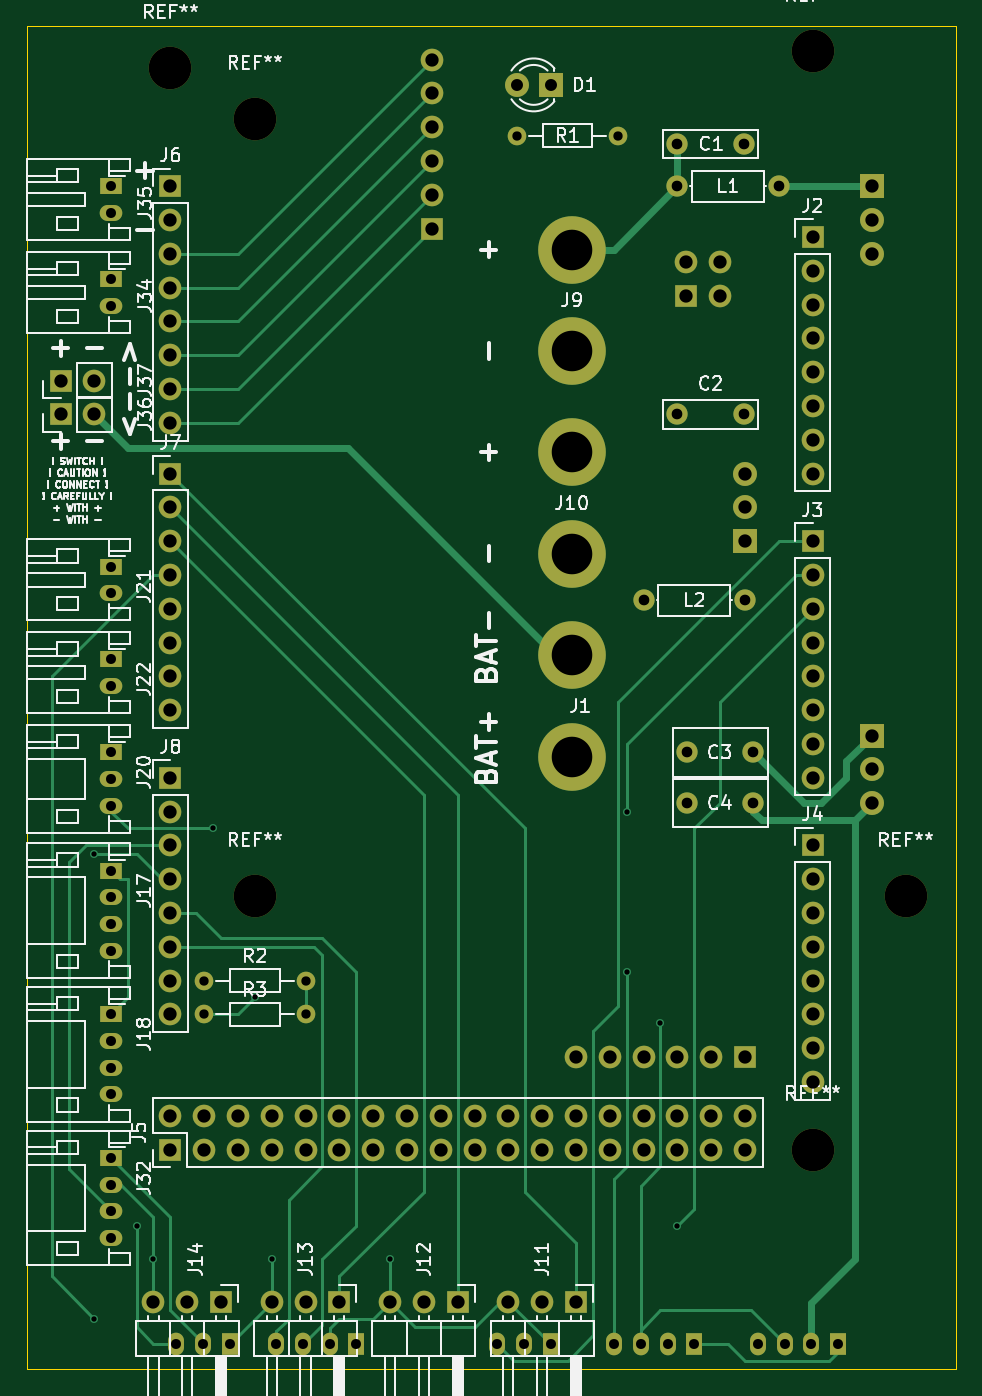
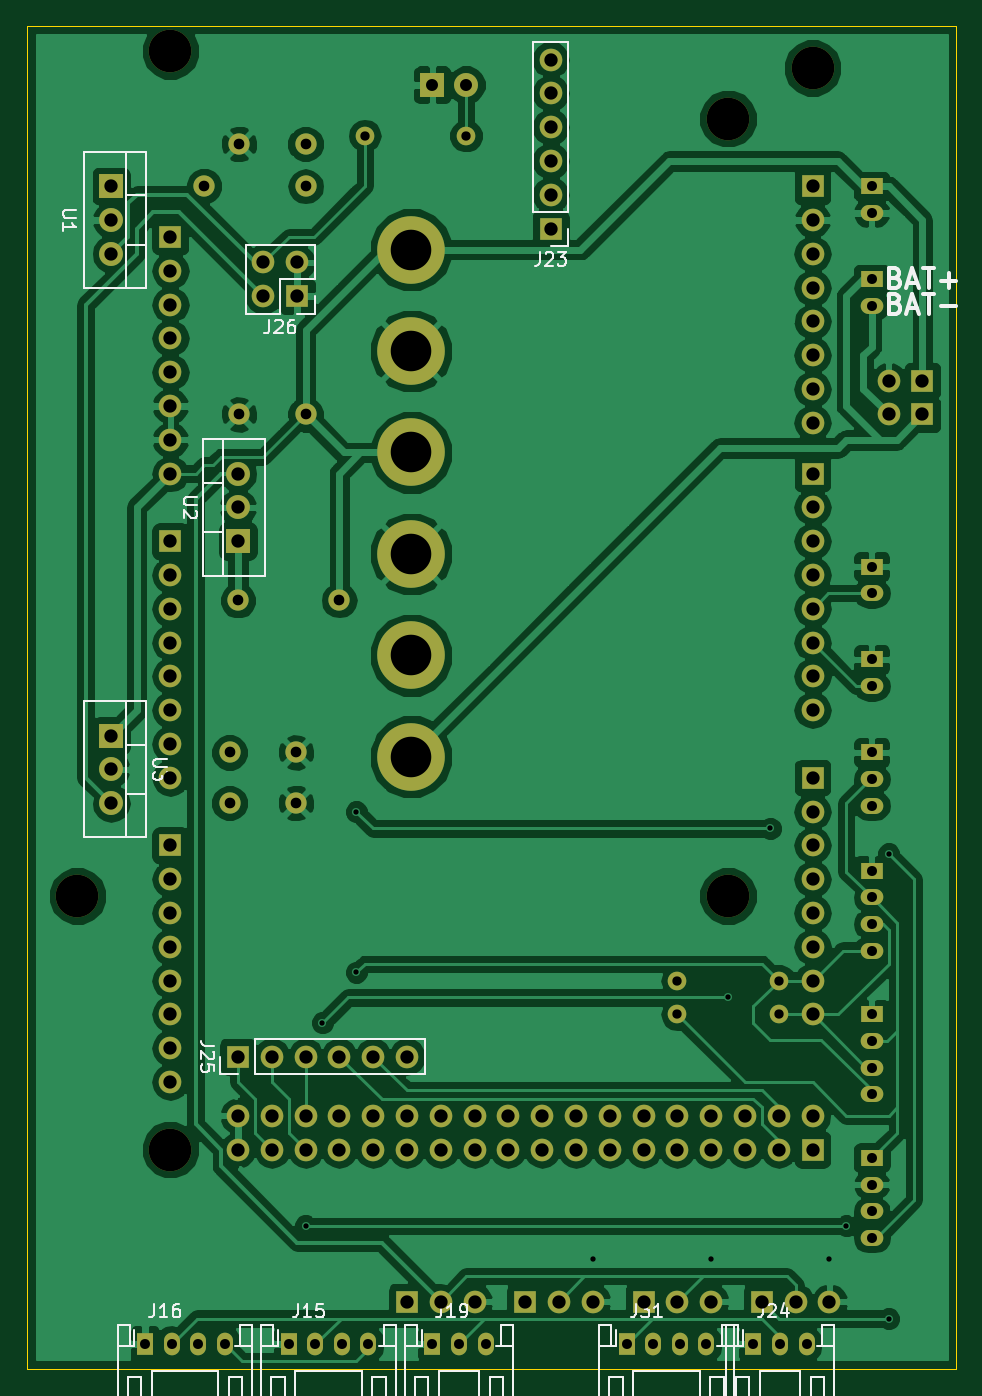
Circuit board: 8 layer files. Board 69.9 x 101.0 mm.
- bottom_copper: Arduino Interface-B.Cu.gbl (145448 bytes)
- bottom_mask: Arduino Interface-B.Mask.gbs (6116 bytes)
- bottom_silk: Arduino Interface-B.SilkS.gbo (18493 bytes)
- outline: Arduino Interface-Edge.Cuts.gm1 (469 bytes)
- top_copper: Arduino Interface-F.Cu.gtl (13324 bytes)
- top_mask: Arduino Interface-F.Mask.gts (6116 bytes)
- top_silk: Arduino Interface-F.SilkS.gto (61867 bytes)
- drill: Arduino Interface.drl (3721 bytes)

=== bottom_copper: Arduino Interface-B.Cu.gbl (145448 bytes, source omitted) ===
=== bottom_mask: Arduino Interface-B.Mask.gbs ===
G04 #@! TF.FileFunction,Soldermask,Bot*
%FSLAX46Y46*%
G04 Gerber Fmt 4.6, Leading zero omitted, Abs format (unit mm)*
G04 Created by KiCad (PCBNEW 4.0.7) date 03/26/18 11:27:05*
%MOMM*%
%LPD*%
G01*
G04 APERTURE LIST*
%ADD10C,0.100000*%
%ADD11R,1.800000X1.800000*%
%ADD12C,1.800000*%
%ADD13R,1.700000X1.700000*%
%ADD14O,1.700000X1.700000*%
%ADD15R,1.200000X1.700000*%
%ADD16O,1.200000X1.700000*%
%ADD17R,1.700000X1.200000*%
%ADD18O,1.700000X1.200000*%
%ADD19C,1.400000*%
%ADD20O,1.400000X1.400000*%
%ADD21C,1.600000*%
%ADD22O,1.600000X1.600000*%
%ADD23O,1.800000X1.800000*%
%ADD24C,5.080000*%
%ADD25C,3.200000*%
G04 APERTURE END LIST*
D10*
D11*
X157480000Y-57150000D03*
D12*
X154940000Y-57150000D03*
D13*
X159385000Y-148590000D03*
D14*
X156845000Y-148590000D03*
X154305000Y-148590000D03*
D13*
X150495000Y-148590000D03*
D14*
X147955000Y-148590000D03*
X145415000Y-148590000D03*
D13*
X141605000Y-148590000D03*
D14*
X139065000Y-148590000D03*
X136525000Y-148590000D03*
D13*
X132715000Y-148590000D03*
D14*
X130175000Y-148590000D03*
X127635000Y-148590000D03*
D15*
X168275000Y-151765000D03*
D16*
X166275000Y-151765000D03*
X164275000Y-151765000D03*
X162275000Y-151765000D03*
D15*
X179070000Y-151765000D03*
D16*
X177070000Y-151765000D03*
X175070000Y-151765000D03*
X173070000Y-151765000D03*
D17*
X124460000Y-116205000D03*
D18*
X124460000Y-118205000D03*
X124460000Y-120205000D03*
X124460000Y-122205000D03*
D17*
X124460000Y-127000000D03*
D18*
X124460000Y-129000000D03*
X124460000Y-131000000D03*
X124460000Y-133000000D03*
D15*
X157480000Y-151765000D03*
D16*
X155480000Y-151765000D03*
X153480000Y-151765000D03*
D17*
X124460000Y-107315000D03*
D18*
X124460000Y-109315000D03*
X124460000Y-111315000D03*
D17*
X124460000Y-93345000D03*
D18*
X124460000Y-95345000D03*
D17*
X124460000Y-100330000D03*
D18*
X124460000Y-102330000D03*
D15*
X133350000Y-151765000D03*
D16*
X131350000Y-151765000D03*
X129350000Y-151765000D03*
D15*
X142875000Y-151765000D03*
D16*
X140875000Y-151765000D03*
X138875000Y-151765000D03*
X136875000Y-151765000D03*
D17*
X124460000Y-137795000D03*
D18*
X124460000Y-139795000D03*
X124460000Y-141795000D03*
X124460000Y-143795000D03*
D19*
X154940000Y-60960000D03*
D20*
X162560000Y-60960000D03*
D13*
X177165000Y-91440000D03*
D14*
X177165000Y-93980000D03*
X177165000Y-96520000D03*
X177165000Y-99060000D03*
X177165000Y-101600000D03*
X177165000Y-104140000D03*
X177165000Y-106680000D03*
X177165000Y-109220000D03*
D13*
X177165000Y-114300000D03*
D14*
X177165000Y-116840000D03*
X177165000Y-119380000D03*
X177165000Y-121920000D03*
X177165000Y-124460000D03*
X177165000Y-127000000D03*
X177165000Y-129540000D03*
X177165000Y-132080000D03*
D13*
X128905000Y-137160000D03*
D14*
X128905000Y-134620000D03*
X131445000Y-137160000D03*
X131445000Y-134620000D03*
X133985000Y-137160000D03*
X133985000Y-134620000D03*
X136525000Y-137160000D03*
X136525000Y-134620000D03*
X139065000Y-137160000D03*
X139065000Y-134620000D03*
X141605000Y-137160000D03*
X141605000Y-134620000D03*
X144145000Y-137160000D03*
X144145000Y-134620000D03*
X146685000Y-137160000D03*
X146685000Y-134620000D03*
X149225000Y-137160000D03*
X149225000Y-134620000D03*
X151765000Y-137160000D03*
X151765000Y-134620000D03*
X154305000Y-137160000D03*
X154305000Y-134620000D03*
X156845000Y-137160000D03*
X156845000Y-134620000D03*
X159385000Y-137160000D03*
X159385000Y-134620000D03*
X161925000Y-137160000D03*
X161925000Y-134620000D03*
X164465000Y-137160000D03*
X164465000Y-134620000D03*
X167005000Y-137160000D03*
X167005000Y-134620000D03*
X169545000Y-137160000D03*
X169545000Y-134620000D03*
X172085000Y-137160000D03*
X172085000Y-134620000D03*
D13*
X128905000Y-64770000D03*
D14*
X128905000Y-67310000D03*
X128905000Y-69850000D03*
X128905000Y-72390000D03*
X128905000Y-74930000D03*
X128905000Y-77470000D03*
X128905000Y-80010000D03*
X128905000Y-82550000D03*
D13*
X128905000Y-86360000D03*
D14*
X128905000Y-88900000D03*
X128905000Y-91440000D03*
X128905000Y-93980000D03*
X128905000Y-96520000D03*
X128905000Y-99060000D03*
X128905000Y-101600000D03*
X128905000Y-104140000D03*
D13*
X128905000Y-109220000D03*
D14*
X128905000Y-111760000D03*
X128905000Y-114300000D03*
X128905000Y-116840000D03*
X128905000Y-119380000D03*
X128905000Y-121920000D03*
X128905000Y-124460000D03*
X128905000Y-127000000D03*
D21*
X174625000Y-64770000D03*
D22*
X167005000Y-64770000D03*
D21*
X172085000Y-95885000D03*
D22*
X164465000Y-95885000D03*
D11*
X181610000Y-64770000D03*
D23*
X181610000Y-67310000D03*
X181610000Y-69850000D03*
D11*
X172085000Y-91440000D03*
D23*
X172085000Y-88900000D03*
X172085000Y-86360000D03*
D11*
X181610000Y-106045000D03*
D23*
X181610000Y-108585000D03*
X181610000Y-111125000D03*
D17*
X124460000Y-71755000D03*
D18*
X124460000Y-73755000D03*
D17*
X124460000Y-64770000D03*
D18*
X124460000Y-66770000D03*
D24*
X159067500Y-107632500D03*
X159067500Y-100012500D03*
X159067500Y-77152500D03*
X159067500Y-69532500D03*
X159067500Y-92392500D03*
X159067500Y-84772500D03*
D13*
X120650000Y-81915000D03*
D14*
X123190000Y-81915000D03*
D13*
X120650000Y-79375000D03*
D14*
X123190000Y-79375000D03*
D13*
X177165000Y-68580000D03*
D14*
X177165000Y-71120000D03*
X177165000Y-73660000D03*
X177165000Y-76200000D03*
X177165000Y-78740000D03*
X177165000Y-81280000D03*
X177165000Y-83820000D03*
X177165000Y-86360000D03*
D21*
X172720000Y-107315000D03*
X167720000Y-107315000D03*
X172720000Y-111125000D03*
X167720000Y-111125000D03*
X167005000Y-61595000D03*
X172005000Y-61595000D03*
X167005000Y-81915000D03*
X172005000Y-81915000D03*
D13*
X148590000Y-67945000D03*
D14*
X148590000Y-65405000D03*
X148590000Y-62865000D03*
X148590000Y-60325000D03*
X148590000Y-57785000D03*
X148590000Y-55245000D03*
D13*
X172085000Y-130175000D03*
D14*
X169545000Y-130175000D03*
X167005000Y-130175000D03*
X164465000Y-130175000D03*
X161925000Y-130175000D03*
X159385000Y-130175000D03*
D13*
X167640000Y-73025000D03*
D14*
X170180000Y-73025000D03*
X167640000Y-70485000D03*
X170180000Y-70485000D03*
D25*
X128905000Y-55880000D03*
X177165000Y-54610000D03*
X177165000Y-137160000D03*
X135255000Y-59690000D03*
X135255000Y-118110000D03*
X184150000Y-118110000D03*
D19*
X131445000Y-124460000D03*
D20*
X139065000Y-124460000D03*
D19*
X131445000Y-127000000D03*
D20*
X139065000Y-127000000D03*
M02*

=== bottom_silk: Arduino Interface-B.SilkS.gbo (18493 bytes, source omitted) ===
=== outline: Arduino Interface-Edge.Cuts.gm1 ===
G04 #@! TF.FileFunction,Profile,NP*
%FSLAX46Y46*%
G04 Gerber Fmt 4.6, Leading zero omitted, Abs format (unit mm)*
G04 Created by KiCad (PCBNEW 4.0.7) date 03/26/18 11:27:05*
%MOMM*%
%LPD*%
G01*
G04 APERTURE LIST*
%ADD10C,0.100000*%
G04 APERTURE END LIST*
D10*
X118110000Y-52705000D02*
X118110000Y-153670000D01*
X187960000Y-52705000D02*
X187960000Y-153670000D01*
X118110000Y-52705000D02*
X187960000Y-52705000D01*
X187960000Y-153670000D02*
X118110000Y-153670000D01*
M02*

=== top_copper: Arduino Interface-F.Cu.gtl (13324 bytes, source omitted) ===
=== top_mask: Arduino Interface-F.Mask.gts ===
G04 #@! TF.FileFunction,Soldermask,Top*
%FSLAX46Y46*%
G04 Gerber Fmt 4.6, Leading zero omitted, Abs format (unit mm)*
G04 Created by KiCad (PCBNEW 4.0.7) date 03/26/18 11:27:05*
%MOMM*%
%LPD*%
G01*
G04 APERTURE LIST*
%ADD10C,0.100000*%
%ADD11R,1.800000X1.800000*%
%ADD12C,1.800000*%
%ADD13R,1.700000X1.700000*%
%ADD14O,1.700000X1.700000*%
%ADD15R,1.200000X1.700000*%
%ADD16O,1.200000X1.700000*%
%ADD17R,1.700000X1.200000*%
%ADD18O,1.700000X1.200000*%
%ADD19C,1.400000*%
%ADD20O,1.400000X1.400000*%
%ADD21C,1.600000*%
%ADD22O,1.600000X1.600000*%
%ADD23O,1.800000X1.800000*%
%ADD24C,5.080000*%
%ADD25C,3.200000*%
G04 APERTURE END LIST*
D10*
D11*
X157480000Y-57150000D03*
D12*
X154940000Y-57150000D03*
D13*
X159385000Y-148590000D03*
D14*
X156845000Y-148590000D03*
X154305000Y-148590000D03*
D13*
X150495000Y-148590000D03*
D14*
X147955000Y-148590000D03*
X145415000Y-148590000D03*
D13*
X141605000Y-148590000D03*
D14*
X139065000Y-148590000D03*
X136525000Y-148590000D03*
D13*
X132715000Y-148590000D03*
D14*
X130175000Y-148590000D03*
X127635000Y-148590000D03*
D15*
X168275000Y-151765000D03*
D16*
X166275000Y-151765000D03*
X164275000Y-151765000D03*
X162275000Y-151765000D03*
D15*
X179070000Y-151765000D03*
D16*
X177070000Y-151765000D03*
X175070000Y-151765000D03*
X173070000Y-151765000D03*
D17*
X124460000Y-116205000D03*
D18*
X124460000Y-118205000D03*
X124460000Y-120205000D03*
X124460000Y-122205000D03*
D17*
X124460000Y-127000000D03*
D18*
X124460000Y-129000000D03*
X124460000Y-131000000D03*
X124460000Y-133000000D03*
D15*
X157480000Y-151765000D03*
D16*
X155480000Y-151765000D03*
X153480000Y-151765000D03*
D17*
X124460000Y-107315000D03*
D18*
X124460000Y-109315000D03*
X124460000Y-111315000D03*
D17*
X124460000Y-93345000D03*
D18*
X124460000Y-95345000D03*
D17*
X124460000Y-100330000D03*
D18*
X124460000Y-102330000D03*
D15*
X133350000Y-151765000D03*
D16*
X131350000Y-151765000D03*
X129350000Y-151765000D03*
D15*
X142875000Y-151765000D03*
D16*
X140875000Y-151765000D03*
X138875000Y-151765000D03*
X136875000Y-151765000D03*
D17*
X124460000Y-137795000D03*
D18*
X124460000Y-139795000D03*
X124460000Y-141795000D03*
X124460000Y-143795000D03*
D19*
X154940000Y-60960000D03*
D20*
X162560000Y-60960000D03*
D13*
X177165000Y-91440000D03*
D14*
X177165000Y-93980000D03*
X177165000Y-96520000D03*
X177165000Y-99060000D03*
X177165000Y-101600000D03*
X177165000Y-104140000D03*
X177165000Y-106680000D03*
X177165000Y-109220000D03*
D13*
X177165000Y-114300000D03*
D14*
X177165000Y-116840000D03*
X177165000Y-119380000D03*
X177165000Y-121920000D03*
X177165000Y-124460000D03*
X177165000Y-127000000D03*
X177165000Y-129540000D03*
X177165000Y-132080000D03*
D13*
X128905000Y-137160000D03*
D14*
X128905000Y-134620000D03*
X131445000Y-137160000D03*
X131445000Y-134620000D03*
X133985000Y-137160000D03*
X133985000Y-134620000D03*
X136525000Y-137160000D03*
X136525000Y-134620000D03*
X139065000Y-137160000D03*
X139065000Y-134620000D03*
X141605000Y-137160000D03*
X141605000Y-134620000D03*
X144145000Y-137160000D03*
X144145000Y-134620000D03*
X146685000Y-137160000D03*
X146685000Y-134620000D03*
X149225000Y-137160000D03*
X149225000Y-134620000D03*
X151765000Y-137160000D03*
X151765000Y-134620000D03*
X154305000Y-137160000D03*
X154305000Y-134620000D03*
X156845000Y-137160000D03*
X156845000Y-134620000D03*
X159385000Y-137160000D03*
X159385000Y-134620000D03*
X161925000Y-137160000D03*
X161925000Y-134620000D03*
X164465000Y-137160000D03*
X164465000Y-134620000D03*
X167005000Y-137160000D03*
X167005000Y-134620000D03*
X169545000Y-137160000D03*
X169545000Y-134620000D03*
X172085000Y-137160000D03*
X172085000Y-134620000D03*
D13*
X128905000Y-64770000D03*
D14*
X128905000Y-67310000D03*
X128905000Y-69850000D03*
X128905000Y-72390000D03*
X128905000Y-74930000D03*
X128905000Y-77470000D03*
X128905000Y-80010000D03*
X128905000Y-82550000D03*
D13*
X128905000Y-86360000D03*
D14*
X128905000Y-88900000D03*
X128905000Y-91440000D03*
X128905000Y-93980000D03*
X128905000Y-96520000D03*
X128905000Y-99060000D03*
X128905000Y-101600000D03*
X128905000Y-104140000D03*
D13*
X128905000Y-109220000D03*
D14*
X128905000Y-111760000D03*
X128905000Y-114300000D03*
X128905000Y-116840000D03*
X128905000Y-119380000D03*
X128905000Y-121920000D03*
X128905000Y-124460000D03*
X128905000Y-127000000D03*
D21*
X174625000Y-64770000D03*
D22*
X167005000Y-64770000D03*
D21*
X172085000Y-95885000D03*
D22*
X164465000Y-95885000D03*
D11*
X181610000Y-64770000D03*
D23*
X181610000Y-67310000D03*
X181610000Y-69850000D03*
D11*
X172085000Y-91440000D03*
D23*
X172085000Y-88900000D03*
X172085000Y-86360000D03*
D11*
X181610000Y-106045000D03*
D23*
X181610000Y-108585000D03*
X181610000Y-111125000D03*
D17*
X124460000Y-71755000D03*
D18*
X124460000Y-73755000D03*
D17*
X124460000Y-64770000D03*
D18*
X124460000Y-66770000D03*
D24*
X159067500Y-107632500D03*
X159067500Y-100012500D03*
X159067500Y-77152500D03*
X159067500Y-69532500D03*
X159067500Y-92392500D03*
X159067500Y-84772500D03*
D13*
X120650000Y-81915000D03*
D14*
X123190000Y-81915000D03*
D13*
X120650000Y-79375000D03*
D14*
X123190000Y-79375000D03*
D13*
X177165000Y-68580000D03*
D14*
X177165000Y-71120000D03*
X177165000Y-73660000D03*
X177165000Y-76200000D03*
X177165000Y-78740000D03*
X177165000Y-81280000D03*
X177165000Y-83820000D03*
X177165000Y-86360000D03*
D21*
X172720000Y-107315000D03*
X167720000Y-107315000D03*
X172720000Y-111125000D03*
X167720000Y-111125000D03*
X167005000Y-61595000D03*
X172005000Y-61595000D03*
X167005000Y-81915000D03*
X172005000Y-81915000D03*
D13*
X148590000Y-67945000D03*
D14*
X148590000Y-65405000D03*
X148590000Y-62865000D03*
X148590000Y-60325000D03*
X148590000Y-57785000D03*
X148590000Y-55245000D03*
D13*
X172085000Y-130175000D03*
D14*
X169545000Y-130175000D03*
X167005000Y-130175000D03*
X164465000Y-130175000D03*
X161925000Y-130175000D03*
X159385000Y-130175000D03*
D13*
X167640000Y-73025000D03*
D14*
X170180000Y-73025000D03*
X167640000Y-70485000D03*
X170180000Y-70485000D03*
D25*
X128905000Y-55880000D03*
X177165000Y-54610000D03*
X177165000Y-137160000D03*
X135255000Y-59690000D03*
X135255000Y-118110000D03*
X184150000Y-118110000D03*
D19*
X131445000Y-124460000D03*
D20*
X139065000Y-124460000D03*
D19*
X131445000Y-127000000D03*
D20*
X139065000Y-127000000D03*
M02*

=== top_silk: Arduino Interface-F.SilkS.gto (61867 bytes, source omitted) ===
=== drill: Arduino Interface.drl ===
M48
;DRILL file {KiCad 4.0.7} date 03/23/18 18:32:21
;FORMAT={-:-/ absolute / metric / decimal}
FMAT,2
METRIC,TZ
T1C0.400
T2C0.700
T3C0.750
T4C0.800
T5C0.900
T6C1.000
T7C3.048
T8C3.200
%
G90
G05
M71
T1
X123.19Y-114.935
X123.19Y-149.86
X126.365Y-142.875
X127.635Y-145.415
X132.08Y-113.03
X135.255Y-125.73
X136.525Y-145.415
X145.415Y-145.415
X163.195Y-111.76
X163.195Y-123.825
X165.735Y-127.635
X167.005Y-142.875
T2
X131.445Y-124.46
X131.445Y-127.
X139.065Y-124.46
X139.065Y-127.
X154.94Y-60.96
X162.56Y-60.96
T3
X124.46Y-64.77
X124.46Y-66.77
X124.46Y-71.755
X124.46Y-73.755
X124.46Y-93.345
X124.46Y-95.345
X124.46Y-100.33
X124.46Y-102.33
X124.46Y-107.315
X124.46Y-109.315
X124.46Y-111.315
X124.46Y-116.205
X124.46Y-118.205
X124.46Y-120.205
X124.46Y-122.205
X124.46Y-127.
X124.46Y-129.
X124.46Y-131.
X124.46Y-133.
X124.46Y-137.795
X124.46Y-139.795
X124.46Y-141.795
X124.46Y-143.795
X129.35Y-151.765
X131.35Y-151.765
X133.35Y-151.765
X136.875Y-151.765
X138.875Y-151.765
X140.875Y-151.765
X142.875Y-151.765
X153.48Y-151.765
X155.48Y-151.765
X157.48Y-151.765
X162.275Y-151.765
X164.275Y-151.765
X166.275Y-151.765
X168.275Y-151.765
X173.07Y-151.765
X175.07Y-151.765
X177.07Y-151.765
X179.07Y-151.765
T4
X164.465Y-95.885
X167.005Y-61.595
X167.005Y-64.77
X167.005Y-81.915
X167.72Y-107.315
X167.72Y-111.125
X172.005Y-61.595
X172.005Y-81.915
X172.085Y-95.885
X172.72Y-107.315
X172.72Y-111.125
X174.625Y-64.77
T5
X154.94Y-57.15
X157.48Y-57.15
T6
X120.65Y-79.375
X120.65Y-81.915
X123.19Y-79.375
X123.19Y-81.915
X127.635Y-148.59
X128.905Y-64.77
X128.905Y-67.31
X128.905Y-69.85
X128.905Y-72.39
X128.905Y-74.93
X128.905Y-77.47
X128.905Y-80.01
X128.905Y-82.55
X128.905Y-86.36
X128.905Y-88.9
X128.905Y-91.44
X128.905Y-93.98
X128.905Y-96.52
X128.905Y-99.06
X128.905Y-101.6
X128.905Y-104.14
X128.905Y-109.22
X128.905Y-111.76
X128.905Y-114.3
X128.905Y-116.84
X128.905Y-119.38
X128.905Y-121.92
X128.905Y-124.46
X128.905Y-127.
X128.905Y-134.62
X128.905Y-137.16
X130.175Y-148.59
X131.445Y-134.62
X131.445Y-137.16
X132.715Y-148.59
X133.985Y-134.62
X133.985Y-137.16
X136.525Y-134.62
X136.525Y-137.16
X136.525Y-148.59
X139.065Y-134.62
X139.065Y-137.16
X139.065Y-148.59
X141.605Y-134.62
X141.605Y-137.16
X141.605Y-148.59
X144.145Y-134.62
X144.145Y-137.16
X145.415Y-148.59
X146.685Y-134.62
X146.685Y-137.16
X147.955Y-148.59
X148.59Y-55.245
X148.59Y-57.785
X148.59Y-60.325
X148.59Y-62.865
X148.59Y-65.405
X148.59Y-67.945
X149.225Y-134.62
X149.225Y-137.16
X150.495Y-148.59
X151.765Y-134.62
X151.765Y-137.16
X154.305Y-134.62
X154.305Y-137.16
X154.305Y-148.59
X156.845Y-134.62
X156.845Y-137.16
X156.845Y-148.59
X159.385Y-130.175
X159.385Y-134.62
X159.385Y-137.16
X159.385Y-148.59
X161.925Y-130.175
X161.925Y-134.62
X161.925Y-137.16
X164.465Y-130.175
X164.465Y-134.62
X164.465Y-137.16
X167.005Y-130.175
X167.005Y-134.62
X167.005Y-137.16
X167.64Y-70.485
X167.64Y-73.025
X169.545Y-130.175
X169.545Y-134.62
X169.545Y-137.16
X170.18Y-70.485
X170.18Y-73.025
X172.085Y-86.36
X172.085Y-88.9
X172.085Y-91.44
X172.085Y-130.175
X172.085Y-134.62
X172.085Y-137.16
X177.165Y-68.58
X177.165Y-71.12
X177.165Y-73.66
X177.165Y-76.2
X177.165Y-78.74
X177.165Y-81.28
X177.165Y-83.82
X177.165Y-86.36
X177.165Y-91.44
X177.165Y-93.98
X177.165Y-96.52
X177.165Y-99.06
X177.165Y-101.6
X177.165Y-104.14
X177.165Y-106.68
X177.165Y-109.22
X177.165Y-114.3
X177.165Y-116.84
X177.165Y-119.38
X177.165Y-121.92
X177.165Y-124.46
X177.165Y-127.
X177.165Y-129.54
X177.165Y-132.08
X181.61Y-64.77
X181.61Y-67.31
X181.61Y-69.85
X181.61Y-106.045
X181.61Y-108.585
X181.61Y-111.125
T7
X159.067Y-69.532
X159.067Y-77.153
X159.067Y-84.772
X159.067Y-92.392
X159.067Y-100.012
X159.067Y-107.632
T8
X128.905Y-55.88
X135.255Y-59.69
X135.255Y-118.11
X177.165Y-54.61
X177.165Y-137.16
X184.15Y-118.11
T0
M30
